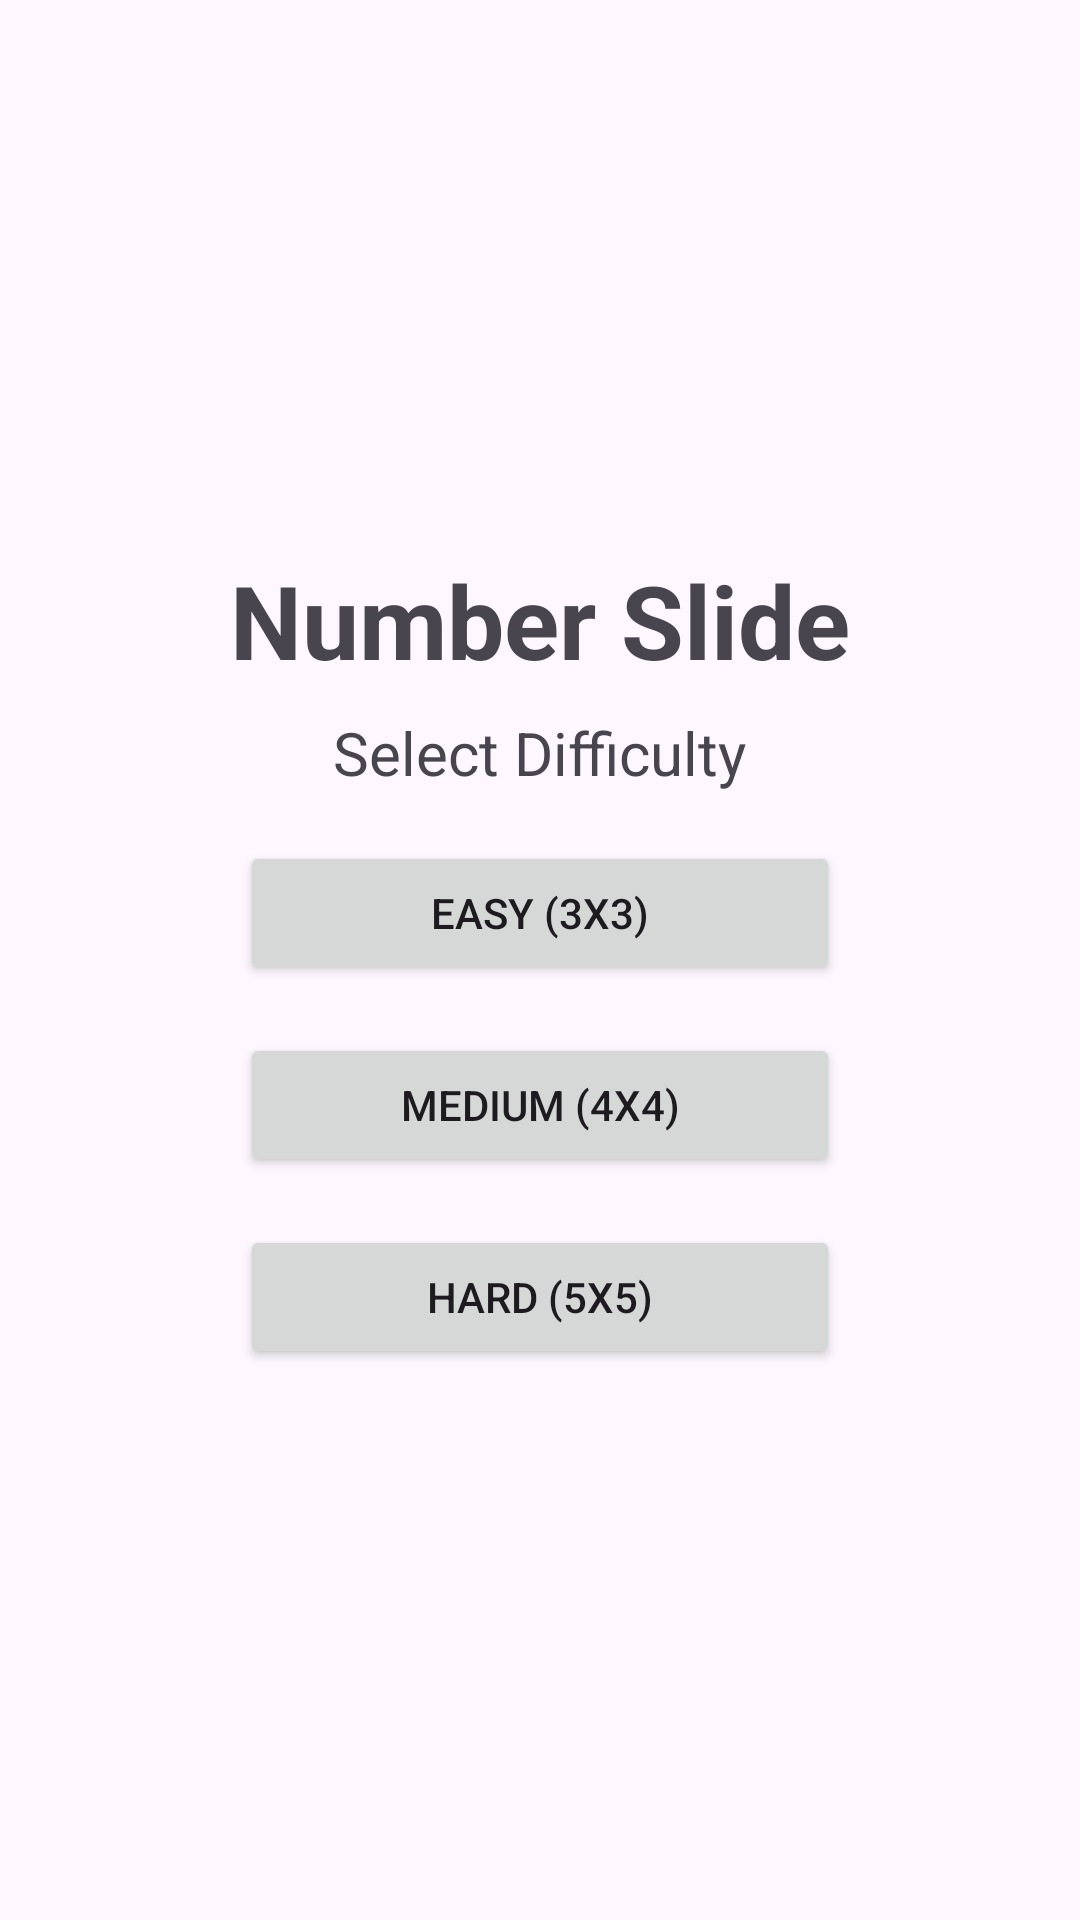

Write the Android layout XML for this screen, with the resource values it uses.
<!-- AndroidManifest.xml: application theme Theme.App.FullScreen -->
<!-- res/layout/activity_slide_puzzle.xml -->
<?xml version="1.0" encoding="utf-8"?>
<androidx.constraintlayout.widget.ConstraintLayout xmlns:android="http://schemas.android.com/apk/res/android"
    xmlns:app="http://schemas.android.com/apk/res-auto"
    xmlns:tools="http://schemas.android.com/tools"
    android:layout_width="match_parent"
    android:layout_height="match_parent"
    android:padding="16dp"
    tools:context=".SlidePuzzleActivity">

    
    <LinearLayout
        android:id="@+id/difficultySelector"
        android:layout_width="match_parent"
        android:layout_height="wrap_content"
        android:gravity="center"
        android:orientation="vertical"
        android:visibility="visible"
        app:layout_constraintBottom_toBottomOf="parent"
        app:layout_constraintEnd_toEndOf="parent"
        app:layout_constraintStart_toStartOf="parent"
        app:layout_constraintTop_toTopOf="parent"
        tools:visibility="gone">

        <TextView
            android:layout_width="wrap_content"
            android:layout_height="wrap_content"
            android:layout_marginBottom="8dp"
            android:text="Number Slide"
            android:textSize="34sp"
            android:textStyle="bold" />

        <TextView
            android:layout_width="wrap_content"
            android:layout_height="wrap_content"
            android:layout_marginBottom="16dp"
            android:text="Select Difficulty"
            android:textSize="20sp" />

        <Button
            android:id="@+id/btnEasy"
            android:layout_width="200dp"
            android:layout_height="wrap_content"
            android:layout_marginBottom="16dp"
            android:text="Easy (3x3)" />

        <Button
            android:id="@+id/btnMedium"
            android:layout_width="200dp"
            android:layout_height="wrap_content"
            android:layout_marginBottom="16dp"
            android:text="Medium (4x4)" />

        <Button
            android:id="@+id/btnHard"
            android:layout_width="200dp"
            android:layout_height="wrap_content"
            android:text="Hard (5x5)" />
    </LinearLayout>

    
    <LinearLayout
        android:id="@+id/gameContainer"
        android:layout_width="match_parent"
        android:layout_height="match_parent"
        android:orientation="vertical"
        android:visibility="gone"
        tools:visibility="visible">

        
        <LinearLayout
            android:id="@+id/scoreBar"
            android:layout_width="match_parent"
            android:layout_height="wrap_content"
            android:gravity="center_vertical"
            android:orientation="horizontal"
            android:paddingBottom="8dp">

            <TextView
                android:id="@+id/tvMoves"
                android:layout_width="0dp"
                android:layout_height="wrap_content"
                android:layout_weight="1"
                android:text="Moves: 0"
                android:textSize="18sp"
                android:textStyle="bold" />

            <TextView
                android:id="@+id/tvBest"
                android:layout_width="0dp"
                android:layout_height="wrap_content"
                android:layout_weight="1"
                android:gravity="end"
                android:text="Best: -"
                android:textSize="18sp"
                android:textStyle="bold" />
        </LinearLayout>

        
        <androidx.constraintlayout.widget.ConstraintLayout
            android:layout_width="match_parent"
            android:layout_height="0dp"
            android:layout_weight="1">

            
            <FrameLayout
                android:id="@+id/borderFrame"
                android:layout_width="0dp"
                android:layout_height="0dp"
                android:background="#111111"
                android:padding="4dp"
                app:layout_constraintBottom_toBottomOf="parent"
                app:layout_constraintDimensionRatio="1:1"
                app:layout_constraintEnd_toEndOf="parent"
                app:layout_constraintStart_toStartOf="parent"
                app:layout_constraintTop_toTopOf="parent">

                
                <androidx.gridlayout.widget.GridLayout
                    android:id="@+id/gameGrid"
                    android:layout_width="match_parent"
                    android:layout_height="match_parent"
                    android:layout_gravity="center">
                    
                </androidx.gridlayout.widget.GridLayout>

            </FrameLayout>

        </androidx.constraintlayout.widget.ConstraintLayout>

        
        <LinearLayout
            android:id="@+id/bottomMenuBar"
            android:layout_width="match_parent"
            android:layout_height="wrap_content"
            android:gravity="center"
            android:orientation="horizontal"
            android:paddingTop="8dp">

            <Button
                android:id="@+id/btnReset"
                android:layout_width="wrap_content"
                android:layout_height="wrap_content"
                android:text="Reset" />
        </LinearLayout>

    </LinearLayout>

</androidx.constraintlayout.widget.ConstraintLayout>
<!-- resources referenced by this layout -->
<resources>
  <style name="Theme.App.FullScreen" parent="Theme.Material3.DayNight.NoActionBar">
  <item name="android:windowNoTitle">true</item>
  <item name="android:windowActionBar">false</item>
  <item name="android:windowFullscreen">true</item>
  <item name="android:windowContentOverlay">@null</item>
  </style>
</resources>
